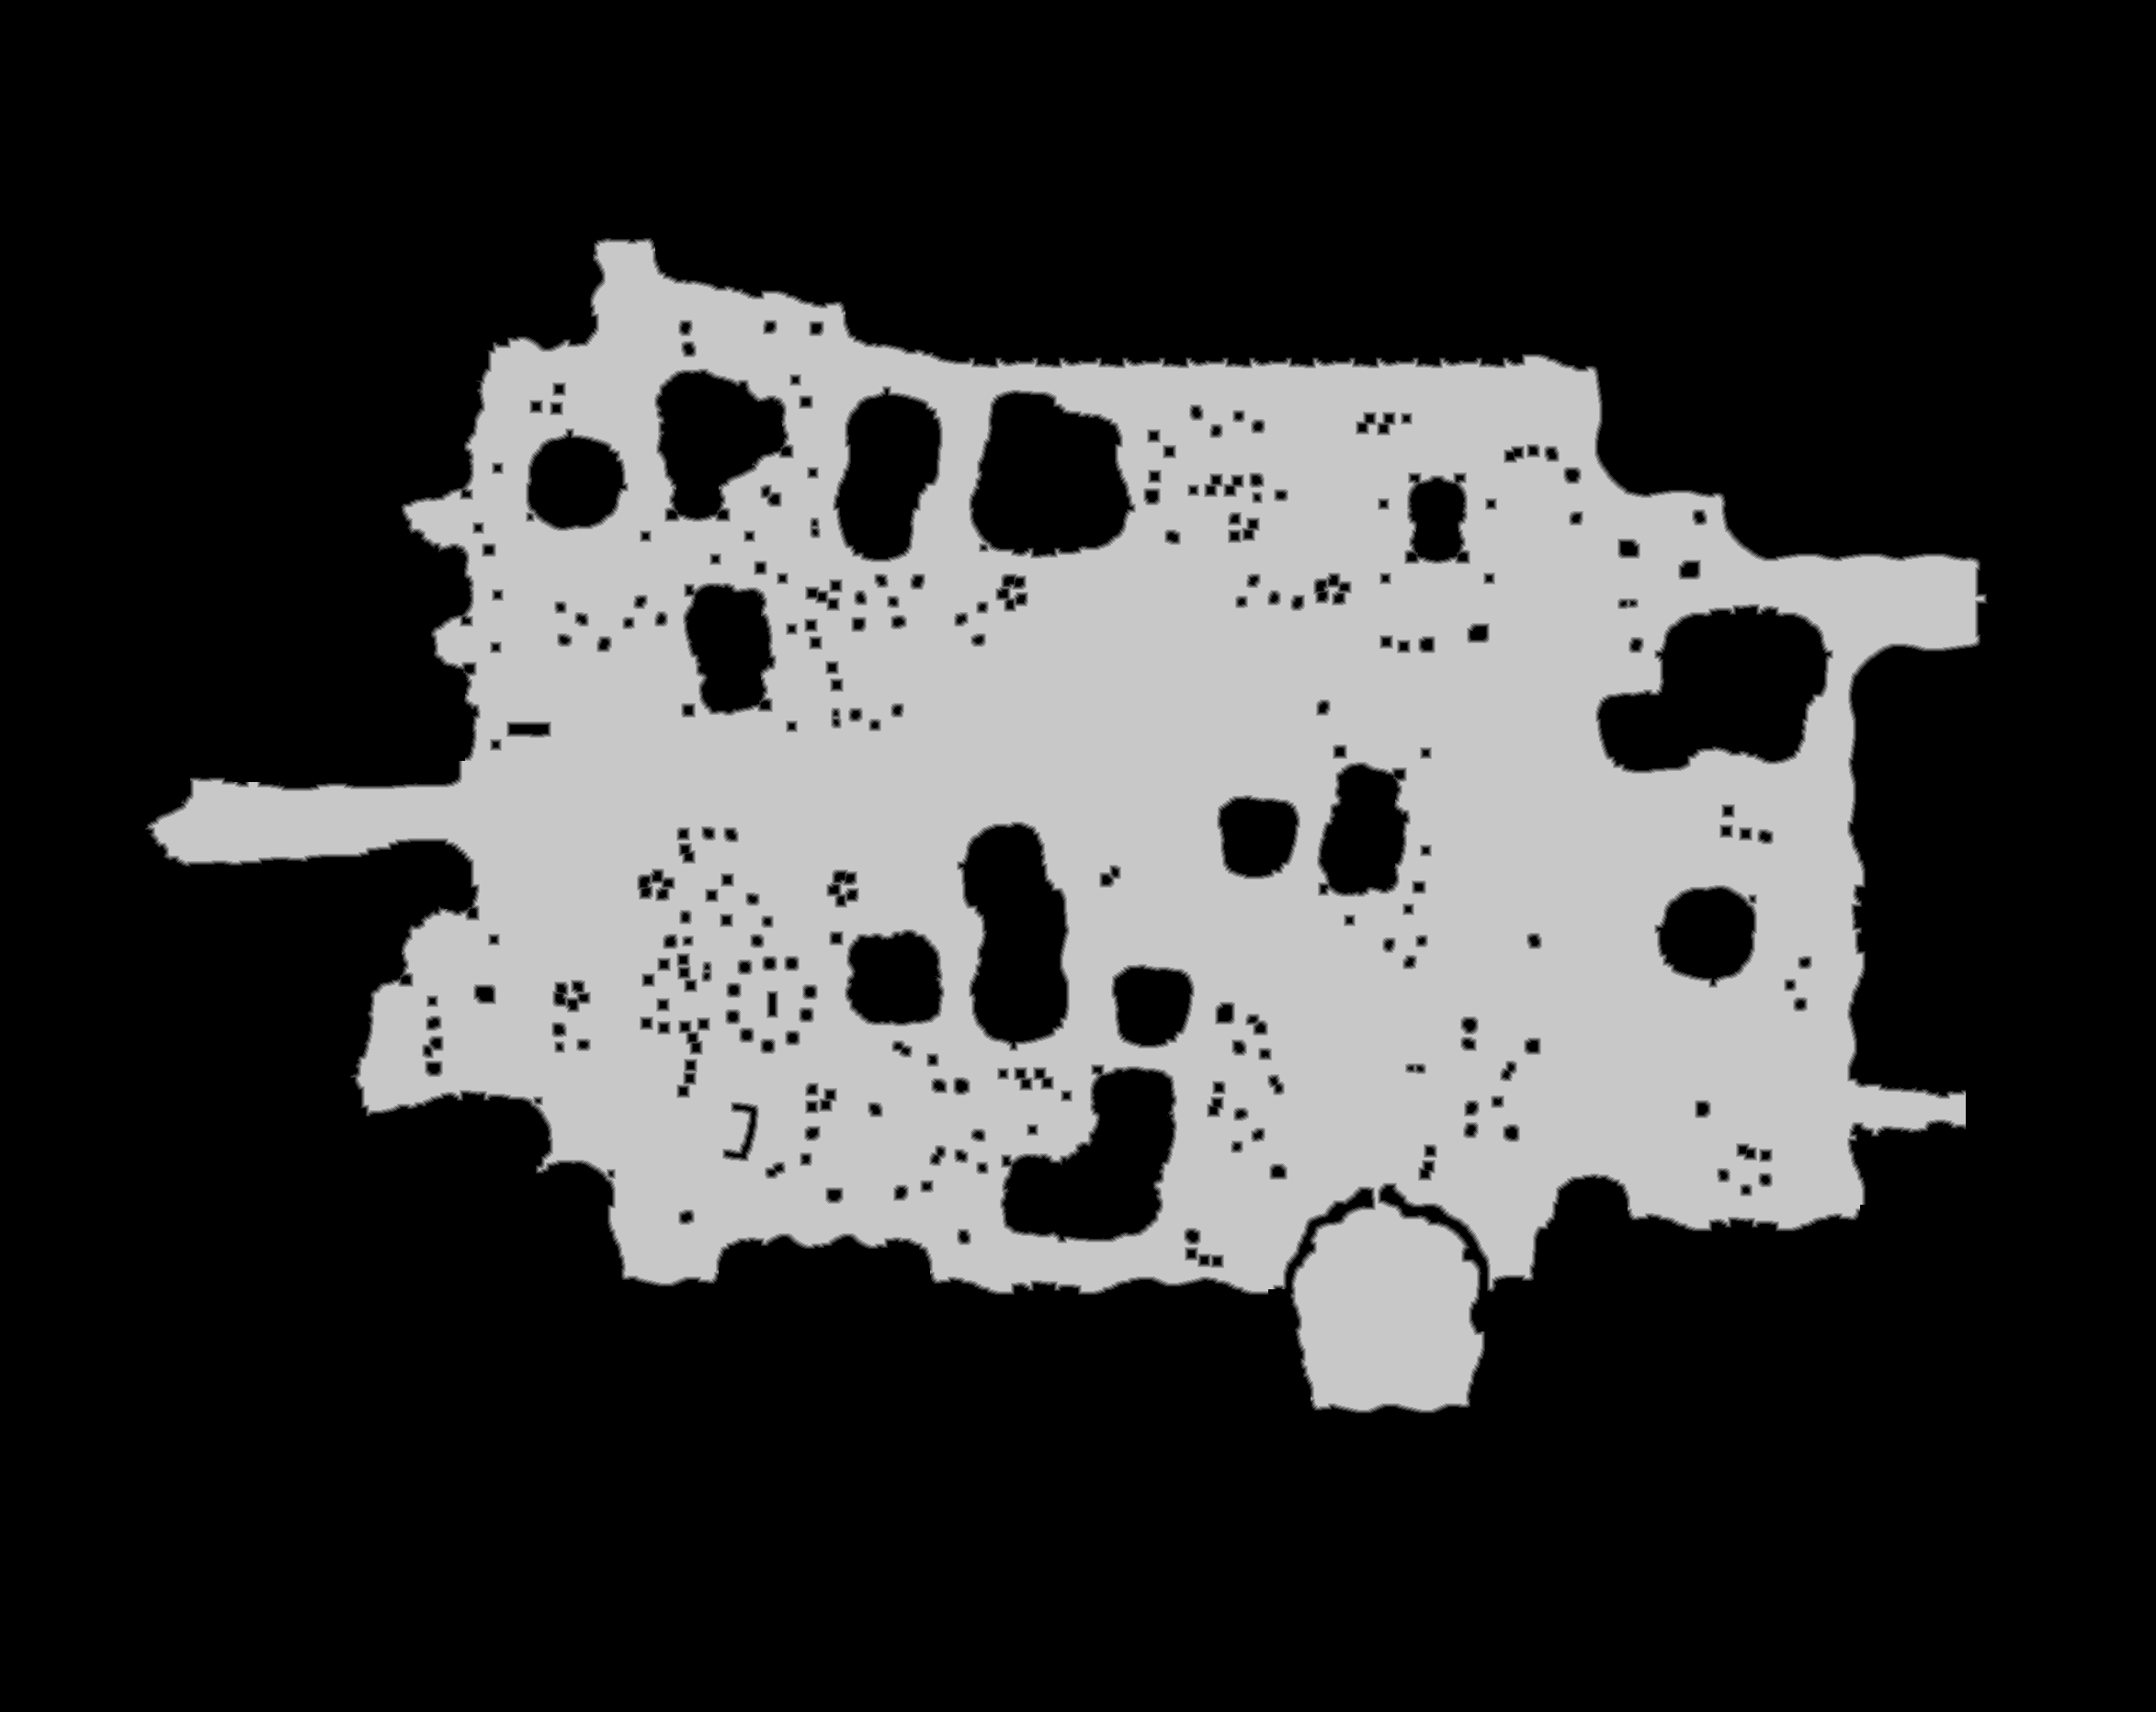

Source data for this figure (header and first rows):
source	tdt_hull ranged
truth	truth_343e7596bf0.tsv
width	2346
height	1863
nibble	0	3033347
nibble	1	28194
nibble	2	30180
nibble	3	31932
nibble	4	33241
nibble	5	1213704
